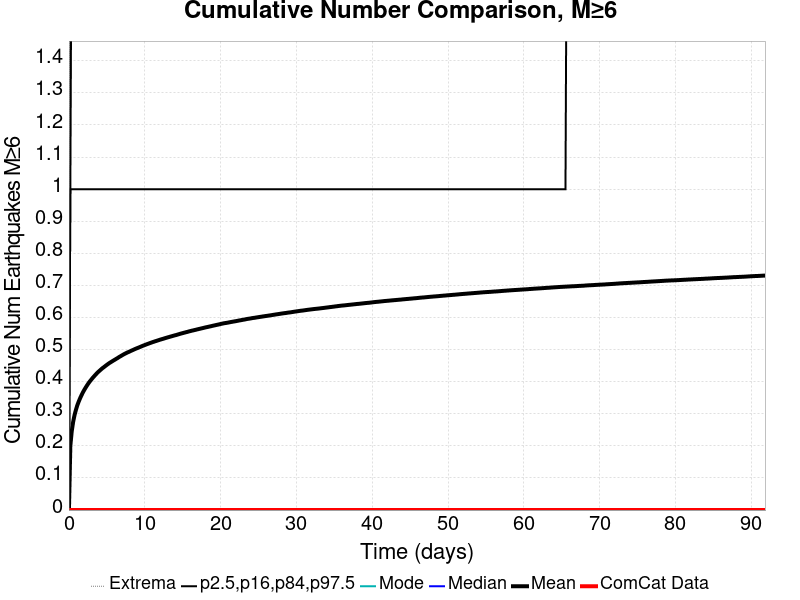

The data file committed next to this chart (first rows):
Time (days), ComCat Data, Simulation Mean, Simulation Median, Simulation Mode, Simulation Minimum, Simulation Maximum, 2.5 %-ile, 16 %-ile, 84 %-ile, 97.5 %-ile
0.0, 0.0, 0.0, 0.0, 0.0, 0.0, 0.0, 0.0, 0.0, 0.0, 0.0
0.184, 0.0, 0.2, 0.0, 0.0, 0.0, 5.0, 0.0, 0.0, 1.0, 1.0
0.368, 0.0, 0.2453, 0.0, 0.0, 0.0, 6.0, 0.0, 0.0, 1.0, 2.0
0.552, 0.0, 0.2745, 0.0, 0.0, 0.0, 6.0, 0.0, 0.0, 1.0, 2.0
0.736, 0.0, 0.2958, 0.0, 0.0, 0.0, 6.0, 0.0, 0.0, 1.0, 2.0
0.92, 0.0, 0.3122, 0.0, 0.0, 0.0, 6.0, 0.0, 0.0, 1.0, 2.0
1.104, 0.0, 0.3265, 0.0, 0.0, 0.0, 7.0, 0.0, 0.0, 1.0, 2.0
1.288, 0.0, 0.338, 0.0, 0.0, 0.0, 7.0, 0.0, 0.0, 1.0, 2.0
1.472, 0.0, 0.3485, 0.0, 0.0, 0.0, 7.0, 0.0, 0.0, 1.0, 2.0
1.656, 0.0, 0.3578, 0.0, 0.0, 0.0, 8.0, 0.0, 0.0, 1.0, 2.0
1.84, 0.0, 0.3666, 0.0, 0.0, 0.0, 8.0, 0.0, 0.0, 1.0, 2.0
2.024, 0.0, 0.3745, 0.0, 0.0, 0.0, 9.0, 0.0, 0.0, 1.0, 2.0
2.208, 0.0, 0.3818, 0.0, 0.0, 0.0, 9.0, 0.0, 0.0, 1.0, 2.0
2.392, 0.0, 0.3886, 0.0, 0.0, 0.0, 9.0, 0.0, 0.0, 1.0, 2.0
2.576, 0.0, 0.3951, 0.0, 0.0, 0.0, 9.0, 0.0, 0.0, 1.0, 2.0
2.76, 0.0, 0.4011, 0.0, 0.0, 0.0, 9.0, 0.0, 0.0, 1.0, 2.0
2.944, 0.0, 0.4064, 0.0, 0.0, 0.0, 10.0, 0.0, 0.0, 1.0, 2.0
3.128, 0.0, 0.4118, 0.0, 0.0, 0.0, 10.0, 0.0, 0.0, 1.0, 2.0
3.312, 0.0, 0.4167, 0.0, 0.0, 0.0, 10.0, 0.0, 0.0, 1.0, 2.0
3.496, 0.0, 0.4216, 0.0, 0.0, 0.0, 10.0, 0.0, 0.0, 1.0, 2.0
3.68, 0.0, 0.4262, 0.0, 0.0, 0.0, 10.0, 0.0, 0.0, 1.0, 2.0
3.864, 0.0, 0.4305, 0.0, 0.0, 0.0, 10.0, 0.0, 0.0, 1.0, 2.0
4.048, 0.0, 0.4344, 0.0, 0.0, 0.0, 10.0, 0.0, 0.0, 1.0, 2.0
4.232, 0.0, 0.4383, 0.0, 0.0, 0.0, 10.0, 0.0, 0.0, 1.0, 2.0
4.416, 0.0, 0.4421, 0.0, 0.0, 0.0, 10.0, 0.0, 0.0, 1.0, 2.0
4.6, 0.0, 0.4452, 0.0, 0.0, 0.0, 10.0, 0.0, 0.0, 1.0, 2.0
4.784, 0.0, 0.4486, 0.0, 0.0, 0.0, 10.0, 0.0, 0.0, 1.0, 2.0
4.968, 0.0, 0.452, 0.0, 0.0, 0.0, 10.0, 0.0, 0.0, 1.0, 2.0
5.152, 0.0, 0.4551, 0.0, 0.0, 0.0, 10.0, 0.0, 0.0, 1.0, 2.0
5.336, 0.0, 0.4582, 0.0, 0.0, 0.0, 10.0, 0.0, 0.0, 1.0, 2.0
5.52, 0.0, 0.4609, 0.0, 0.0, 0.0, 10.0, 0.0, 0.0, 1.0, 2.0
5.704, 0.0, 0.4636, 0.0, 0.0, 0.0, 10.0, 0.0, 0.0, 1.0, 2.0
5.888, 0.0, 0.4663, 0.0, 0.0, 0.0, 10.0, 0.0, 0.0, 1.0, 2.0
6.072, 0.0, 0.4688, 0.0, 0.0, 0.0, 10.0, 0.0, 0.0, 1.0, 2.0
6.256, 0.0, 0.4716, 0.0, 0.0, 0.0, 10.0, 0.0, 0.0, 1.0, 2.0
6.44, 0.0, 0.4741, 0.0, 0.0, 0.0, 10.0, 0.0, 0.0, 1.0, 2.0
6.624, 0.0, 0.477, 0.0, 0.0, 0.0, 10.0, 0.0, 0.0, 1.0, 2.0
6.808, 0.0, 0.4795, 0.0, 0.0, 0.0, 10.0, 0.0, 0.0, 1.0, 2.0
6.992, 0.0, 0.4821, 0.0, 0.0, 0.0, 10.0, 0.0, 0.0, 1.0, 2.0
7.176, 0.0, 0.4846, 0.0, 0.0, 0.0, 10.0, 0.0, 0.0, 1.0, 2.0
7.36, 0.0, 0.487, 0.0, 0.0, 0.0, 10.0, 0.0, 0.0, 1.0, 2.0
7.544, 0.0, 0.4891, 0.0, 0.0, 0.0, 10.0, 0.0, 0.0, 1.0, 2.0
7.728, 0.0, 0.4913, 0.0, 0.0, 0.0, 10.0, 0.0, 0.0, 1.0, 2.0
7.912, 0.0, 0.4931, 0.0, 0.0, 0.0, 10.0, 0.0, 0.0, 1.0, 2.0
8.096, 0.0, 0.4952, 0.0, 0.0, 0.0, 10.0, 0.0, 0.0, 1.0, 2.0
8.28, 0.0, 0.4973, 0.0, 0.0, 0.0, 10.0, 0.0, 0.0, 1.0, 2.0
8.464, 0.0, 0.4991, 0.0, 0.0, 0.0, 10.0, 0.0, 0.0, 1.0, 2.0
8.648, 0.0, 0.5011, 0.0, 0.0, 0.0, 10.0, 0.0, 0.0, 1.0, 2.0
8.832, 0.0, 0.503, 0.0, 0.0, 0.0, 10.0, 0.0, 0.0, 1.0, 2.0
9.016, 0.0, 0.5048, 0.0, 0.0, 0.0, 10.0, 0.0, 0.0, 1.0, 2.0
9.2, 0.0, 0.5065, 0.0, 0.0, 0.0, 10.0, 0.0, 0.0, 1.0, 2.0
9.384, 0.0, 0.5083, 0.0, 0.0, 0.0, 10.0, 0.0, 0.0, 1.0, 2.0
9.568, 0.0, 0.5102, 0.0, 0.0, 0.0, 10.0, 0.0, 0.0, 1.0, 2.0
9.752, 0.0, 0.5121, 0.0, 0.0, 0.0, 10.0, 0.0, 0.0, 1.0, 2.0
9.936, 0.0, 0.5137, 0.0, 0.0, 0.0, 10.0, 0.0, 0.0, 1.0, 2.0
10.12, 0.0, 0.5154, 0.0, 0.0, 0.0, 10.0, 0.0, 0.0, 1.0, 2.0
10.3, 0.0, 0.5171, 0.0, 0.0, 0.0, 10.0, 0.0, 0.0, 1.0, 3.0
10.49, 0.0, 0.5186, 0.0, 0.0, 0.0, 10.0, 0.0, 0.0, 1.0, 3.0
10.67, 0.0, 0.5203, 0.0, 0.0, 0.0, 10.0, 0.0, 0.0, 1.0, 3.0
10.86, 0.0, 0.5218, 0.0, 0.0, 0.0, 10.0, 0.0, 0.0, 1.0, 3.0
... 440 more rows
